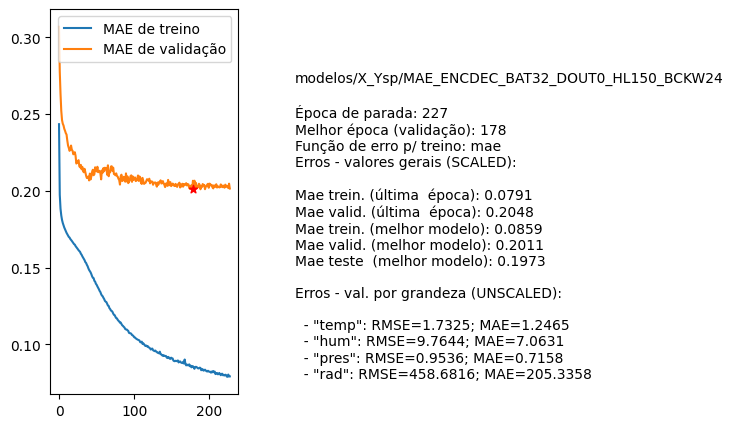

The file beside this chart, header and first rows:
nome, parada, melhorEpoch, erro_treino_parada, erro_valid_parada, erro_treino_melhor, erro_valid_melhor, erro_teste_melhor, rmse_unscaled_por_grandeza
modelos/X_Ysp/MAE_ENCDEC_BAT32_DOUT0_HL1…, 227, 178, 0.0791, 0.2048, 0.0859, 0.2011, 0.1973, ['1.7325', '9.7644', '0.9536', '458.6816…
